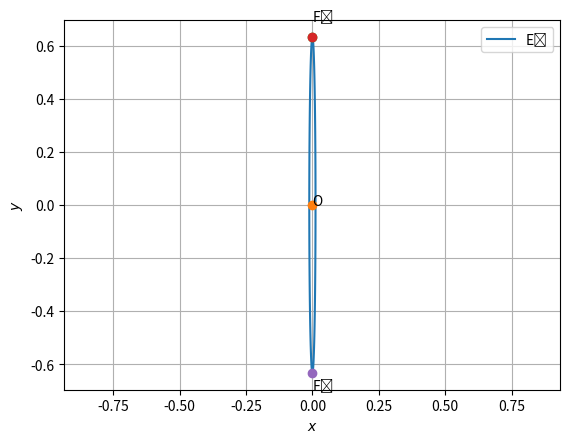

This figure's Python source:
import numpy as np
import matplotlib.pyplot as plt
import math

a=3
b=2
n=9
an=a/(2**(n-1))
print(an)
bn=((3**(1/2)/2)**(n-1))*b
print(bn)

len=100
theta=np.linspace(0,2*np.pi,len)
y_n = np.zeros((2,len))
O=np.array([0,0])

if(an>bn):
	e_n=(1-bn**2/an**2)**(1/2)
	l_n=2*(bn**2)/an
	print(l_n)
	y_n[0,:] = an*np.cos(theta)
	y_n[1,:] = bn*np.sin(theta)
	F_n1=np.array([an*e_n,0])
	F_n2=-F_n1
	plt.plot(y_n[0,:],y_n[1,:],label='E\N{SUBSCRIPT NINE}')

	plt.plot(O[0], O[1], 'o')
	plt.text(O[0] * (1 - 0.1), O[1] * (1 + 0.1) , 'O')
	plt.plot(F_n1[0], F_n1[1], 'o')
	
	plt.plot(F_n1[0], F_n1[1], 'o')
	plt.text(F_n1[0] * (1 - 0.1), F_n1[1] * (1 + 0.1) , 'F\N{SUBSCRIPT ONE}')
	
	plt.plot(F_n2[0], F_n2[1], 'o')
	plt.text(F_n2[0] * (1 - 0.1), F_n2[1] * (1 + 0.1) , 'F\N{SUBSCRIPT TWO}')
	

  		
if(bn>an):
	e_n=(1-an**2/bn**2)**(1/2)
	l_n=2*(an**2)/bn
	print(l_n)
	y_n[0,:] = an*np.cos(theta)
	y_n[1,:] = bn*np.sin(theta)
	F_n1=np.array([0,bn*e_n])
	F_n2=-F_n1
	plt.plot(y_n[0,:],y_n[1,:],label='E\N{SUBSCRIPT NINE}')

	plt.plot(O[0], O[1], 'o')
	plt.text(O[0] * (1 - 0.1), O[1] * (1 + 0.1) , 'O')
	plt.plot(F_n1[0], F_n1[1], 'o')
	
	plt.plot(F_n1[0], F_n1[1], 'o')
	plt.text(F_n1[0] * (1 - 0.1), F_n1[1] * (1 + 0.1) , 'F\N{SUBSCRIPT ONE}')
	
	plt.plot(F_n2[0], F_n2[1], 'o')
	plt.text(F_n2[0] * (1 - 0.1), F_n2[1] * (1 + 0.1) , 'F\N{SUBSCRIPT TWO}')
	
	

if(l_n==1/6):
	print("Length of latus rectum is 1/6")
	
else:
	print("Length of latus rectum is " +str(l_n)	)	
	





plt.axis('equal')

plt.xlabel('$x$');plt.ylabel('$y$')

plt.legend(loc='best')

plt.grid()
plt.show()


	
	



